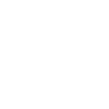
t = 0.00 s
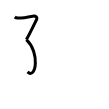
t = 2.00 s
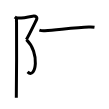
t = 4.00 s
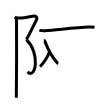
t = 6.00 s
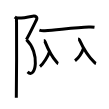
t = 8.00 s
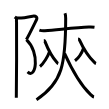
t = 10.00 s

The animated SVG that drew these frames (rendered in a browser with its animation timeline set to each time). Animation: 10 SMIL elements (animate=10); one cycle of 10.00 s.

<svg width="109px" height="109px" viewBox="0 0 px 109px" xmlns="http://www.w3.org/2000/svg" xmlns:xlink="http://www.w3.org/1999/xlink" xml:space="preserve" version="1.1"  baseProfile="full">
<path d="M14.75,17c0.71,0.61,1.65,1.03,2.74,1.08C21,18.25,28.75,17,32.64,16.21c3.2-0.65,5.12,1.15,3.76,3.83c-1.36,2.68-7.63,15.71-10.01,19.55" style="fill:none;stroke:black;stroke-width:3;opacity:0">
  <animate attributeType="CSS" attributeName="opacity" from="0" to="1" begin="0s" dur="1s" repeatCount="0" fill="freeze" />
</path>
<path d="M26.38,39.59C40.25,52.5,36,80,27.58,71.93" style="fill:none;stroke:black;stroke-width:3;opacity:0">
  <animate attributeType="CSS" attributeName="opacity" from="0" to="1" begin="1s" dur="1s" repeatCount="0" fill="freeze" />
</path>
<path d="M16.54,18.53c0,1.72-0.22,2.59,0,3.74c0.22,1.15,0,68.3-0.22,75.49" style="fill:none;stroke:black;stroke-width:3;opacity:0">
  <animate attributeType="CSS" attributeName="opacity" from="0" to="1" begin="2s" dur="1s" repeatCount="0" fill="freeze" />
</path>
<path d="M39.38,30.13c0.95,0.36,3.49,0.77,5.51,0.62c13.67-1.06,31.63-3.19,43.9-3.7c2.11-0.09,3.81-0.04,5.71,0.23" style="fill:none;stroke:black;stroke-width:3;opacity:0">
  <animate attributeType="CSS" attributeName="opacity" from="0" to="1" begin="3s" dur="1s" repeatCount="0" fill="freeze" />
</path>
<path d="M49.61,51.47C47.92,56.5,43.52,63.63,40,66.48" style="fill:none;stroke:black;stroke-width:3;opacity:0">
  <animate attributeType="CSS" attributeName="opacity" from="0" to="1" begin="4s" dur="1s" repeatCount="0" fill="freeze" />
</path>
<path d="M43.83,40.49c0.5,0,0.98,0.59,1.18,1.09c2.91,7.45,7.31,15.73,12.01,20.92c0.47,0.52,0.8,0.84,1.24,1" style="fill:none;stroke:black;stroke-width:3;opacity:0">
  <animate attributeType="CSS" attributeName="opacity" from="0" to="1" begin="5s" dur="1s" repeatCount="0" fill="freeze" />
</path>
<path d="M83.61,47.97C82.09,52.25,78.15,58.3,75,60.73" style="fill:none;stroke:black;stroke-width:3;opacity:0">
  <animate attributeType="CSS" attributeName="opacity" from="0" to="1" begin="6s" dur="1s" repeatCount="0" fill="freeze" />
</path>
<path d="M78.08,38.99c0.62,0,1.22,0.63,1.46,1.16c3.62,7.93,9.08,16.76,14.92,22.28c0.59,0.56,1,0.89,1.54,1.07" style="fill:none;stroke:black;stroke-width:3;opacity:0">
  <animate attributeType="CSS" attributeName="opacity" from="0" to="1" begin="7s" dur="1s" repeatCount="0" fill="freeze" />
</path>
<path d="M65,13.25c0.46,1.18,0.68,2.55,0.68,5.11c0,45.64-3.18,64.39-29.18,81.32" style="fill:none;stroke:black;stroke-width:3;opacity:0">
  <animate attributeType="CSS" attributeName="opacity" from="0" to="1" begin="8s" dur="1s" repeatCount="0" fill="freeze" />
</path>
<path d="M64.53,53.26C69.5,64.25,79.5,83.75,90.41,94.37C92.49,96.4,93.09,96.8,94,97" style="fill:none;stroke:black;stroke-width:3;opacity:0">
  <animate attributeType="CSS" attributeName="opacity" from="0" to="1" begin="9s" dur="1s" repeatCount="0" fill="freeze" />
</path>
</svg>
